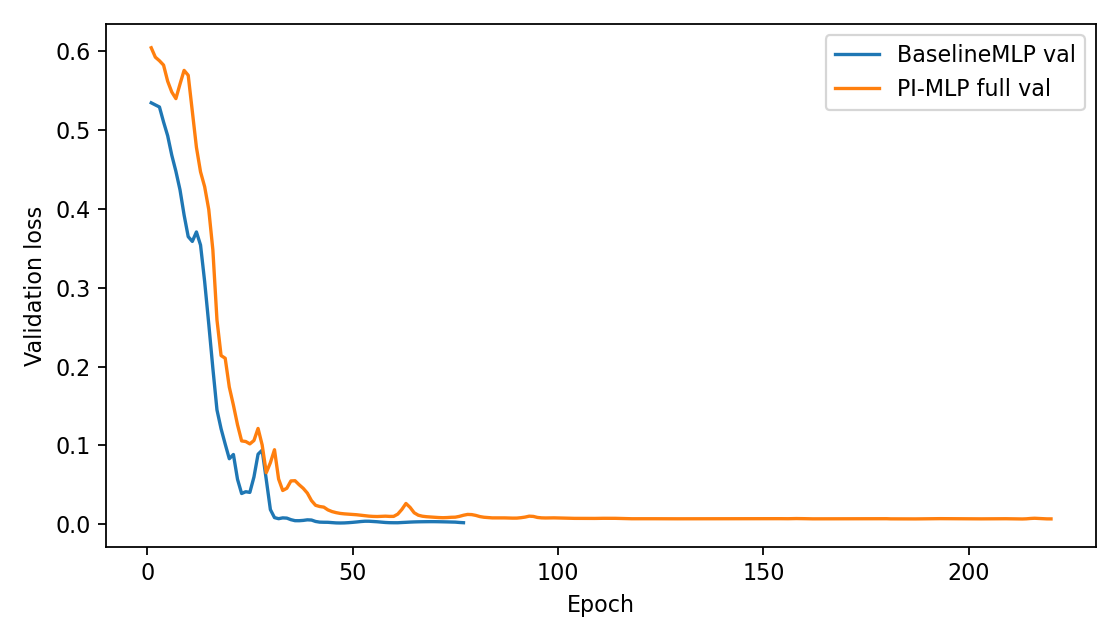

Values plotted in this chart, from the file beside it:
epoch, model_kind, train_loss, val_loss, model
1, baseline, 0.528, 0.5345, BaselineMLP
2, baseline, 0.5013, 0.5318, BaselineMLP
3, baseline, 0.4671, 0.5292, BaselineMLP
4, baseline, 0.4436, 0.5101, BaselineMLP
5, baseline, 0.4133, 0.4927, BaselineMLP
6, baseline, 0.3847, 0.4681, BaselineMLP
7, baseline, 0.3624, 0.4477, BaselineMLP
8, baseline, 0.3486, 0.4242, BaselineMLP
9, baseline, 0.2987, 0.3922, BaselineMLP
10, baseline, 0.2774, 0.3647, BaselineMLP
11, baseline, 0.235, 0.3587, BaselineMLP
12, baseline, 0.2179, 0.3707, BaselineMLP
13, baseline, 0.2168, 0.3541, BaselineMLP
14, baseline, 0.1684, 0.3078, BaselineMLP
15, baseline, 0.1371, 0.2541, BaselineMLP
16, baseline, 0.1237, 0.1978, BaselineMLP
17, baseline, 0.09327, 0.145, BaselineMLP
18, baseline, 0.07629, 0.1211, BaselineMLP
19, baseline, 0.07247, 0.1017, BaselineMLP
20, baseline, 0.04384, 0.08312, BaselineMLP
21, baseline, 0.0377, 0.0885, BaselineMLP
22, baseline, 0.03383, 0.05705, BaselineMLP
23, baseline, 0.01799, 0.03901, BaselineMLP
24, baseline, 0.02154, 0.04127, BaselineMLP
25, baseline, 0.02786, 0.04041, BaselineMLP
26, baseline, 0.02062, 0.05994, BaselineMLP
27, baseline, 0.007814, 0.08885, BaselineMLP
28, baseline, 0.01525, 0.09398, BaselineMLP
29, baseline, 0.02061, 0.05664, BaselineMLP
30, baseline, 0.03065, 0.01862, BaselineMLP
31, baseline, 0.002279, 0.008441, BaselineMLP
32, baseline, 0.004624, 0.007071, BaselineMLP
33, baseline, 0.005939, 0.008097, BaselineMLP
34, baseline, 0.006981, 0.007802, BaselineMLP
35, baseline, 0.003463, 0.005827, BaselineMLP
36, baseline, 0.002405, 0.004554, BaselineMLP
37, baseline, 0.001021, 0.004511, BaselineMLP
38, baseline, 0.002794, 0.004907, BaselineMLP
39, baseline, 0.001363, 0.005625, BaselineMLP
40, baseline, 0.002101, 0.005367, BaselineMLP
41, baseline, 0.002753, 0.003561, BaselineMLP
42, baseline, 0.0007532, 0.002708, BaselineMLP
43, baseline, 0.001265, 0.002547, BaselineMLP
44, baseline, 0.001591, 0.002492, BaselineMLP
45, baseline, 0.004574, 0.002093, BaselineMLP
46, baseline, 0.0011, 0.001722, BaselineMLP
47, baseline, 0.001391, 0.001616, BaselineMLP
48, baseline, 0.0006361, 0.001722, BaselineMLP
49, baseline, 0.001179, 0.00202, BaselineMLP
50, baseline, 0.0004791, 0.002422, BaselineMLP
51, baseline, 0.0004364, 0.00291, BaselineMLP
52, baseline, 0.0004299, 0.00345, BaselineMLP
53, baseline, 0.0004591, 0.003849, BaselineMLP
54, baseline, 0.0006456, 0.003847, BaselineMLP
55, baseline, 0.0004441, 0.003512, BaselineMLP
56, baseline, 0.00232, 0.003186, BaselineMLP
57, baseline, 0.0008126, 0.002705, BaselineMLP
58, baseline, 0.00055, 0.002267, BaselineMLP
59, baseline, 0.0003319, 0.002012, BaselineMLP
60, baseline, 0.0006238, 0.001944, BaselineMLP
... 237 more rows
